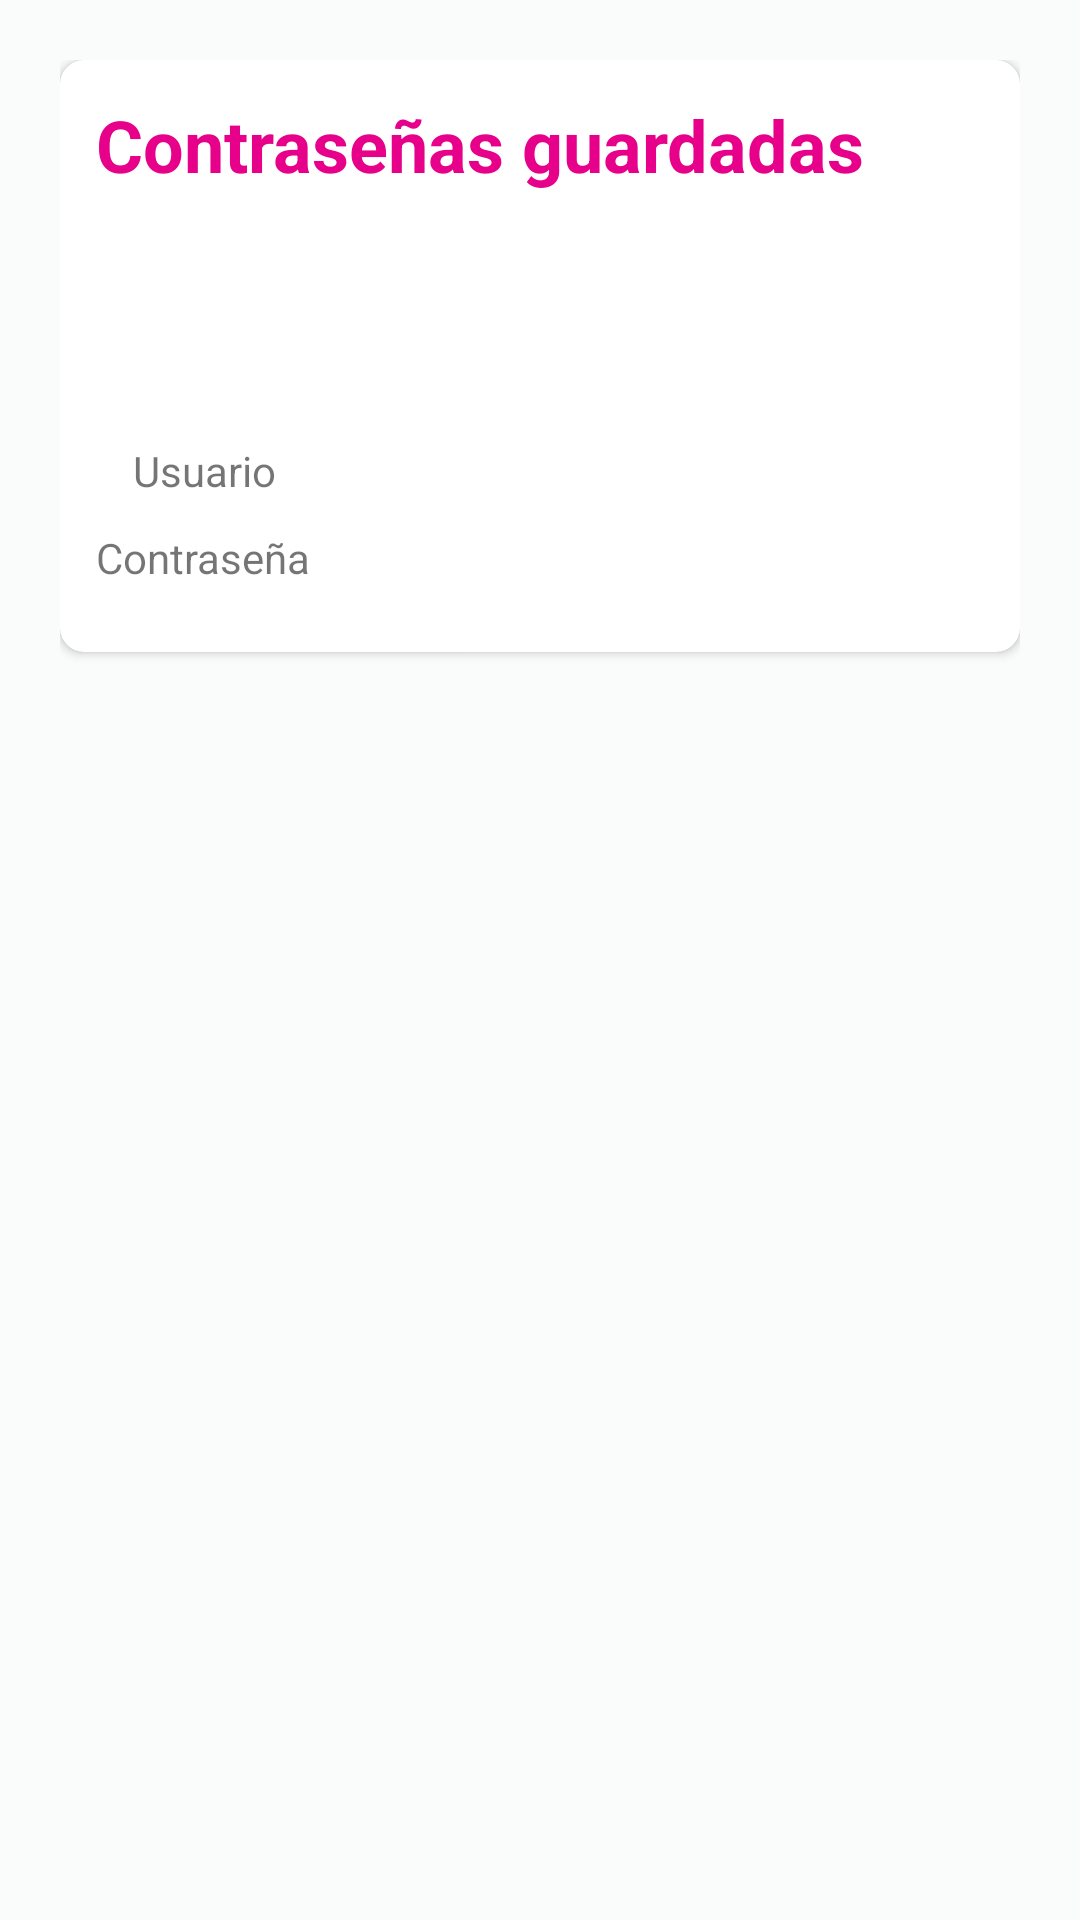

Android layout source for this screen:
<!-- AndroidManifest.xml: application theme Theme.MySplash -->
<!-- res/layout/activity_list_view.xml -->
<?xml version="1.0" encoding="utf-8"?>
<LinearLayout xmlns:android="http://schemas.android.com/apk/res/android"
    xmlns:app="http://schemas.android.com/apk/res-auto"
    xmlns:tools="http://schemas.android.com/tools"
    android:layout_width="match_parent"
    android:layout_height="match_parent"
    android:background="#FAFBFB"
    android:orientation="vertical"
    android:padding="20dp"
    tools:context=".ListViewActivity">


    <androidx.cardview.widget.CardView
        android:layout_width="match_parent"
        android:layout_height="wrap_content"
        app:cardCornerRadius="8dp">

        <LinearLayout
            android:layout_width="match_parent"
            android:layout_height="wrap_content"
            android:orientation="horizontal"
            android:padding="12dp">

            <LinearLayout
                android:layout_width="match_parent"
                android:layout_height="wrap_content"
                android:orientation="vertical">

                <LinearLayout
                    android:layout_width="match_parent"
                    android:layout_height="wrap_content"
                    android:orientation="vertical">

                    <TextView
                        android:layout_width="wrap_content"
                        android:layout_height="wrap_content"
                        android:paddingBottom="15dp"
                        android:text="Contraseñas guardadas"
                        android:textColor="@color/colorPrimary"
                        android:textSize="24dp"
                        android:textStyle="bold"></TextView>

                    <androidx.constraintlayout.widget.ConstraintLayout
                        android:layout_width="match_parent"
                        android:layout_height="wrap_content">

                        <ImageView
                            android:layout_width="61dp"
                            android:layout_height="68dp"
                            android:layout_centerInParent="true"
                            android:src="@drawable/ic_person"
                            app:layout_constraintBottom_toBottomOf="parent"
                            app:layout_constraintEnd_toEndOf="parent"
                            app:layout_constraintStart_toStartOf="parent"
                            app:layout_constraintTop_toTopOf="parent"></ImageView>
                    </androidx.constraintlayout.widget.ConstraintLayout>

                    <LinearLayout
                        android:layout_width="match_parent"
                        android:layout_height="wrap_content"
                        android:paddingBottom="10dp">


                        <TextView
                            android:layout_width="72dp"
                            android:layout_height="match_parent"
                            android:gravity="center"
                            android:text="Usuario"></TextView>

                        <TextView
                            android:id="@+id/textViewU"
                            android:layout_width="match_parent"
                            android:layout_height="match_parent"
                            android:paddingStart="10dp"></TextView>
                    </LinearLayout>

                    <LinearLayout
                        android:layout_width="match_parent"
                        android:layout_height="wrap_content"
                        android:paddingBottom="10dp">

                        <TextView
                            android:layout_width="wrap_content"
                            android:layout_height="match_parent"
                            android:gravity="center"
                            android:text="Contraseña"></TextView>

                        <TextView
                            android:id="@+id/textViewC"
                            android:layout_width="match_parent"
                            android:layout_height="match_parent"
                            android:paddingStart="10dp"></TextView>

                    </LinearLayout>
                </LinearLayout>

                <LinearLayout
                    android:layout_width="match_parent"
                    android:layout_height="match_parent"
                    android:orientation="vertical" />

            </LinearLayout>
        </LinearLayout>

    </androidx.cardview.widget.CardView>
</LinearLayout>
<!-- resources referenced by this layout -->
<resources>
  <color name="colorPrimary">#e7008a</color>
  <style name="Theme.MySplash" parent="Theme.MaterialComponents.DayNight.NoActionBar">
          
          <item name="colorPrimary">#e7008a</item>
          <item name="colorPrimaryVariant">#BC1C52</item>
          <item name="colorOnPrimary"> #FFFFFF</item>
          
          <item name="colorSecondary">#E35E8C</item>
          <item name="colorSecondaryVariant">#AC0B42</item>
          <item name="colorOnSecondary">#000000</item>
          
          <item name="android:statusBarColor" tools:targetApi="l">?attr/colorPrimaryVariant</item>
          
      </style>
</resources>
